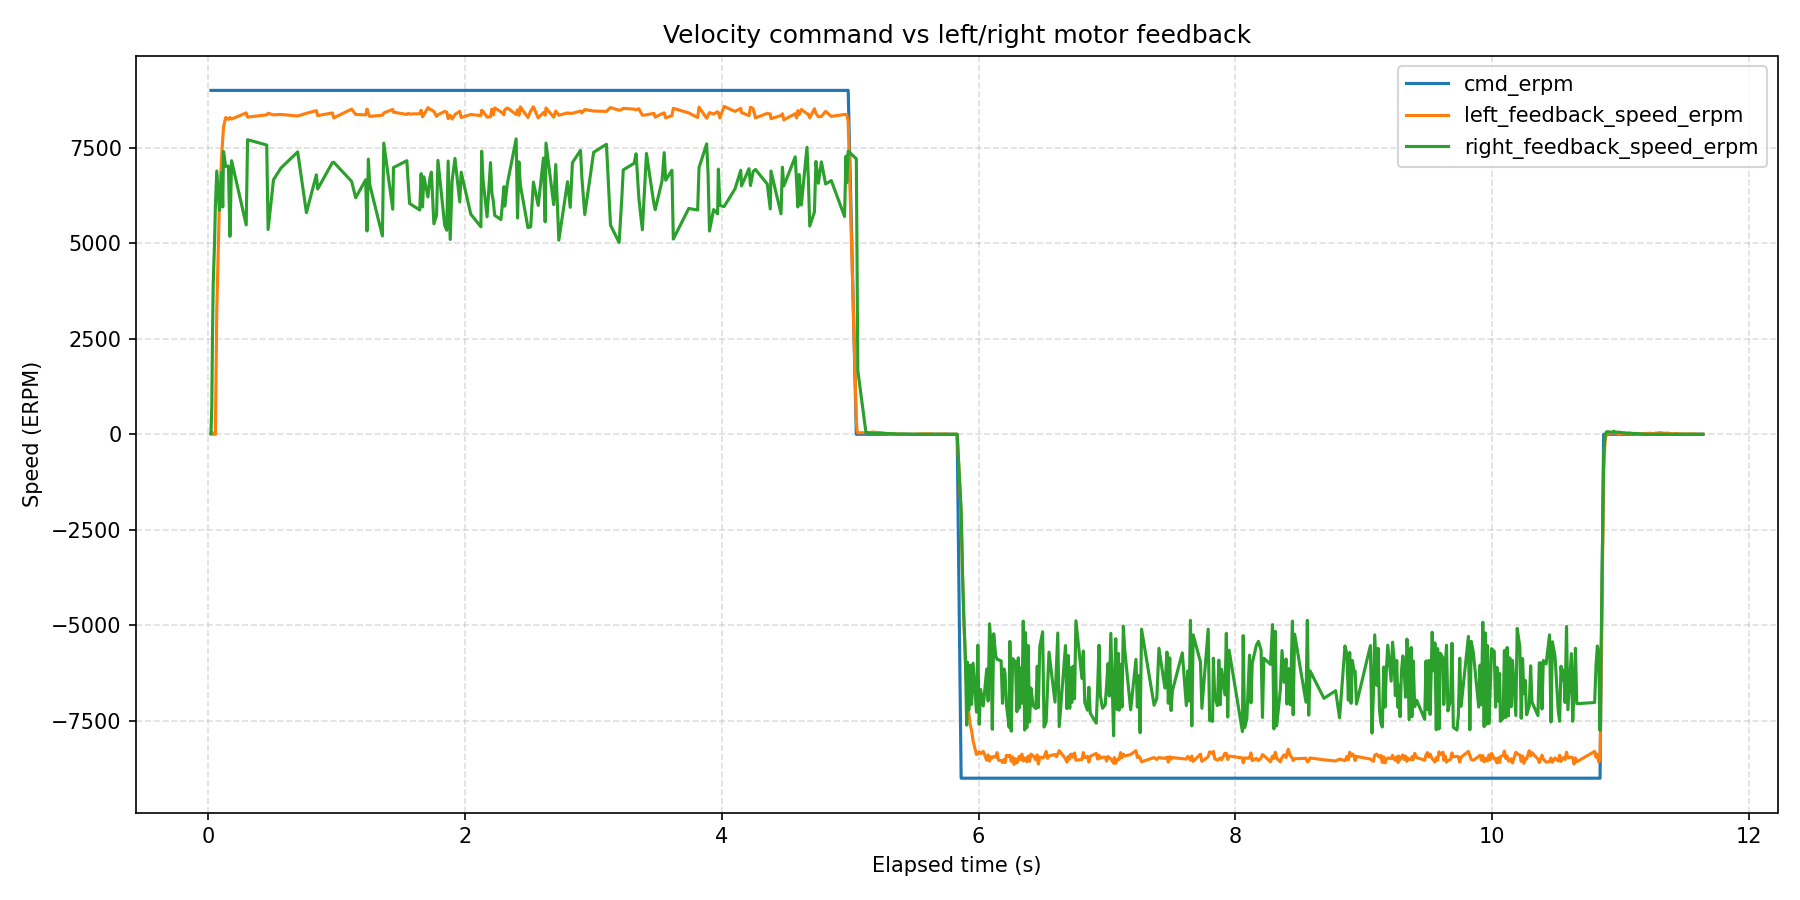

Data behind this chart, as committed beside it:
wall_time_iso, wall_time_epoch_s, elapsed_s, phase_index, phase_command_erpm, phase_duration_s, sample_index, command_erpm, left_motor_id, left_motor_label, left_feedback_position_deg, left_feedback_speed_erpm, left_feedback_current_amps, left_feedback_temperature_c, left_feedback_error_code, left_feedback_error_description, right_motor_id, right_motor_label, right_feedback_position_deg, right_feedback_speed_erpm, right_feedback_current_amps, right_feedback_temperature_c, right_feedback_error_code, right_feedback_error_description
2026-08-12T16:22:36.085, 1786544556, 0.01941, 1, 9000, 5, 1, 9000, 0x03, left, 377.5, 20, 0.01, 32, 0, No fault, 0x04, right, -55.6, 10, 0.000000, 34, 0, No fault
2026-08-12T16:22:36.092, 1786544556, 0.02581, 1, 9000, 5, 2, 9000, 0x03, left, 377.5, 60, 0.03, 32, 0, No fault, 0x04, right, -55.1, 690, 1.91, 34, 0, No fault
2026-08-12T16:22:36.097, 1786544556, 0.03141, 1, 9000, 5, 3, 9000, 0x03, left, 377.5, 10, 0.000000, 32, 0, No fault, 0x04, right, -52.9, 2580, 1.45, 34, 0, No fault
2026-08-12T16:22:36.103, 1786544556, 0.03705, 1, 9000, 5, 4, 9000, 0x03, left, 377.5, 0, 0.01, 32, 0, No fault, 0x04, right, -49.9, 3940, 1.01, 34, 0, No fault
2026-08-12T16:22:36.114, 1786544556, 0.04796, 1, 9000, 5, 5, 9000, 0x03, left, 377.5, 0, 0.01, 32, 0, No fault, 0x04, right, -46.1, 5080, 0.96, 34, 0, No fault
2026-08-12T16:22:36.120, 1786544556, 0.05393, 1, 9000, 5, 6, 9000, 0x03, left, 377.5, 0, 0.000000, 32, 0, No fault, 0x04, right, -41.6, 5970, 0.79, 34, 0, No fault
2026-08-12T16:22:36.131, 1786544556, 0.06483, 1, 9000, 5, 7, 9000, 0x03, left, 381.8, 3230, 1.34, 33, 0, No fault, 0x04, right, -37, 6890, 0.78, 34, 0, No fault
2026-08-12T16:22:36.152, 1786544556, 0.08574, 1, 9000, 5, 8, 9000, 0x03, left, 393.8, 6140, 0.78, 32, 0, No fault, 0x04, right, -27.9, 5860, 0.78, 34, 0, No fault
2026-08-12T16:22:36.171, 1786544556, 0.1051, 1, 9000, 5, 9, 9000, 0x03, left, 409.3, 7420, 0.52, 33, 0, No fault, 0x04, right, -23.3, 6860, 0.8, 34, 0, No fault
2026-08-12T16:22:36.177, 1786544556, 0.1111, 1, 9000, 5, 10, 9000, 0x03, left, 414.9, 7740, 0.4, 33, 0, No fault, 0x04, right, -18.7, 5950, 0.75, 34, 0, No fault
2026-08-12T16:22:36.183, 1786544556, 0.1175, 1, 9000, 5, 11, 9000, 0x03, left, 420.6, 8040, 0.47, 33, 0, No fault, 0x04, right, -14.1, 7400, -2.92, 34, 0, No fault
2026-08-12T16:22:36.200, 1786544556, 0.1341, 1, 9000, 5, 12, 9000, 0x03, left, 432.6, 8290, 0.5, 32, 0, No fault, 0x04, right, -4.9, 7010, 0.74, 34, 0, No fault
2026-08-12T16:22:36.221, 1786544556, 0.1556, 1, 9000, 5, 13, 9000, 0x03, left, 444.7, 8240, 0.23, 33, 0, No fault, 0x04, right, 4.3, 7020, 0.99, 34, 0, No fault
2026-08-12T16:22:36.233, 1786544556, 0.1672, 1, 9000, 5, 14, 9000, 0x03, left, 450.5, 8290, 0.36, 33, 0, No fault, 0x04, right, 8.9, 5180, 0.67, 34, 0, No fault
2026-08-12T16:22:36.246, 1786544556, 0.1802, 1, 9000, 5, 15, 9000, 0x03, left, 462.2, 8250, 0.39, 33, 0, No fault, 0x04, right, 13.5, 7160, 0.55, 34, 0, No fault
2026-08-12T16:22:36.360, 1786544556, 0.294, 1, 9000, 5, 16, 9000, 0x03, left, 528.1, 8410, 0.28, 33, 0, No fault, 0x04, right, 68.8, 5480, 1.15, 34, 0, No fault
2026-08-12T16:22:36.370, 1786544556, 0.3046, 1, 9000, 5, 17, 9000, 0x03, left, 534.2, 8300, 0.29, 33, 0, No fault, 0x04, right, 73.5, 7710, -0.53, 34, 0, No fault
2026-08-12T16:22:36.520, 1786544557, 0.4539, 1, 9000, 5, 18, 9000, 0x03, left, 624.7, 8360, 0.32, 33, 0, No fault, 0x04, right, 142.8, 7570, 1.04, 34, 0, No fault
2026-08-12T16:22:36.530, 1786544557, 0.4646, 1, 9000, 5, 19, 9000, 0x03, left, 630.7, 8400, 0.32, 33, 0, No fault, 0x04, right, 147.3, 5360, 0.66, 34, 0, No fault
2026-08-12T16:22:36.572, 1786544557, 0.5066, 1, 9000, 5, 20, 9000, 0x03, left, 654.5, 8360, 0.25, 33, 0, No fault, 0x04, right, 166.2, 6660, 0.77, 34, 0, No fault
2026-08-12T16:22:36.631, 1786544557, 0.565, 1, 9000, 5, 21, 9000, 0x03, left, 690.7, 8370, 0.41, 33, 0, No fault, 0x04, right, 193.9, 6970, 0.85, 34, 0, No fault
2026-08-12T16:22:36.761, 1786544557, 0.6952, 1, 9000, 5, 22, 9000, 0x03, left, 768.3, 8330, 0.31, 33, 0, No fault, 0x04, right, 254, 7390, 0.37, 34, 0, No fault
2026-08-12T16:22:36.829, 1786544557, 0.7632, 1, 9000, 5, 23, 9000, 0x03, left, 810.4, 8400, 0.37, 33, 0, No fault, 0x04, right, 281.6, 5800, 0.77, 34, 0, No fault
2026-08-12T16:22:36.906, 1786544557, 0.8406, 1, 9000, 5, 24, 9000, 0x03, left, 858.3, 8470, 0.32, 33, 0, No fault, 0x04, right, 318.7, 6790, 0.83, 34, 0, No fault
2026-08-12T16:22:36.917, 1786544557, 0.8512, 1, 9000, 5, 25, 9000, 0x03, left, 864.3, 8340, 0.28, 33, 0, No fault, 0x04, right, 323.3, 6420, 0.8, 34, 0, No fault
2026-08-12T16:22:37.031, 1786544557, 0.9654, 1, 9000, 5, 26, 9000, 0x03, left, 930.4, 8410, 0.26, 33, 0, No fault, 0x04, right, 373.9, 7110, 0.94, 34, 0, No fault
2026-08-12T16:22:37.042, 1786544557, 0.9761, 1, 9000, 5, 27, 9000, 0x03, left, 936.3, 8280, 0.36, 33, 0, No fault, 0x04, right, 383.1, 7120, 0.8, 34, 0, No fault
2026-08-12T16:22:37.181, 1786544557, 1.115, 1, 9000, 5, 28, 9000, 0x03, left, 1021, 8510, 0.36, 33, 0, No fault, 0x04, right, 447.7, 6620, 0.82, 34, 0, No fault
2026-08-12T16:22:37.213, 1786544557, 1.147, 1, 9000, 5, 29, 9000, 0x03, left, 1039, 8370, 0.31, 33, 0, No fault, 0x04, right, 461.4, 6190, 0.75, 34, 0, No fault
2026-08-12T16:22:37.291, 1786544557, 1.225, 1, 9000, 5, 30, 9000, 0x03, left, 1087, 8360, 0.3, 33, 0, No fault, 0x04, right, 498.3, 6660, 0.82, 34, 0, No fault
2026-08-12T16:22:37.301, 1786544557, 1.235, 1, 9000, 5, 31, 9000, 0x03, left, 1093, 8510, 0.25, 33, 0, No fault, 0x04, right, 502.9, 5320, 0.84, 34, 0, No fault
2026-08-12T16:22:37.312, 1786544557, 1.246, 1, 9000, 5, 32, 9000, 0x03, left, 1099, 8390, 0.3, 33, 0, No fault, 0x04, right, 507.6, 7200, 0.84, 34, 0, No fault
2026-08-12T16:22:37.322, 1786544557, 1.257, 1, 9000, 5, 33, 9000, 0x03, left, 1105, 8320, 0.23, 33, 0, No fault, 0x04, right, 512.1, 6540, 0.81, 34, 0, No fault
2026-08-12T16:22:37.421, 1786544557, 1.355, 1, 9000, 5, 34, 9000, 0x03, left, 1164, 8350, 0.28, 33, 0, No fault, 0x04, right, 558, 5190, 0.35, 34, 0, No fault
2026-08-12T16:22:37.432, 1786544557, 1.366, 1, 9000, 5, 35, 9000, 0x03, left, 1170, 8410, 0.36, 33, 0, No fault, 0x04, right, 562.7, 7620, 1.79, 34, 0, No fault
2026-08-12T16:22:37.502, 1786544558, 1.436, 1, 9000, 5, 36, 9000, 0x03, left, 1212, 8500, 0.25, 33, 0, No fault, 0x04, right, 590.3, 5890, 0.8, 34, 0, No fault
2026-08-12T16:22:37.507, 1786544558, 1.442, 1, 9000, 5, 37, 9000, 0x03, left, 1219, 8430, 0.18, 33, 0, No fault, 0x04, right, 595, 6980, 0.74, 34, 0, No fault
2026-08-12T16:22:37.612, 1786544558, 1.546, 1, 9000, 5, 38, 9000, 0x03, left, 1279, 8370, 0.33, 33, 0, No fault, 0x04, right, 646.1, 7160, 0.77, 34, 0, No fault
2026-08-12T16:22:37.622, 1786544558, 1.557, 1, 9000, 5, 39, 9000, 0x03, left, 1285, 8400, 0.29, 33, 0, No fault, 0x04, right, 650.8, 6570, 0.85, 34, 0, No fault
2026-08-12T16:22:37.633, 1786544558, 1.567, 1, 9000, 5, 40, 9000, 0x03, left, 1291, 8380, 0.29, 33, 0, No fault, 0x04, right, 655.4, 6040, 0.8, 34, 0, No fault
2026-08-12T16:22:37.712, 1786544558, 1.646, 1, 9000, 5, 41, 9000, 0x03, left, 1340, 8390, 0.29, 33, 0, No fault, 0x04, right, 692.3, 5870, 0.87, 34, 0, No fault
2026-08-12T16:22:37.723, 1786544558, 1.657, 1, 9000, 5, 42, 9000, 0x03, left, 1346, 8480, 0.33, 33, 0, No fault, 0x04, right, 696.9, 6820, 0.94, 34, 0, No fault
2026-08-12T16:22:37.734, 1786544558, 1.668, 1, 9000, 5, 43, 9000, 0x03, left, 1352, 8310, 0.34, 33, 0, No fault, 0x04, right, 701.5, 5950, 0.63, 34, 0, No fault
2026-08-12T16:22:37.744, 1786544558, 1.679, 1, 9000, 5, 44, 9000, 0x03, left, 1358, 8360, 0.29, 33, 0, No fault, 0x04, right, 706.1, 6740, 0.82, 34, 0, No fault
2026-08-12T16:22:37.776, 1786544558, 1.71, 1, 9000, 5, 45, 9000, 0x03, left, 1376, 8550, 0.26, 33, 0, No fault, 0x04, right, 720, 6210, 0.62, 34, 0, No fault
2026-08-12T16:22:37.792, 1786544558, 1.726, 1, 9000, 5, 46, 9000, 0x03, left, 1388, 8500, 0.18, 33, 0, No fault, 0x04, right, 729.3, 6730, 0.57, 34, 0, No fault
2026-08-12T16:22:37.803, 1786544558, 1.737, 1, 9000, 5, 47, 9000, 0x03, left, 1394, 8490, 0.33, 33, 0, No fault, 0x04, right, 733.9, 6860, 0.71, 34, 0, No fault
2026-08-12T16:22:37.822, 1786544558, 1.756, 1, 9000, 5, 48, 9000, 0x03, left, 1406, 8450, 0.33, 33, 0, No fault, 0x04, right, 743, 5510, 0.79, 34, 0, No fault
2026-08-12T16:22:37.843, 1786544558, 1.777, 1, 9000, 5, 49, 9000, 0x03, left, 1418, 8320, 0.34, 33, 0, No fault, 0x04, right, 752.1, 5730, 0.76, 34, 0, No fault
2026-08-12T16:22:37.854, 1786544558, 1.788, 1, 9000, 5, 50, 9000, 0x03, left, 1424, 8360, 0.31, 33, 0, No fault, 0x04, right, 756.8, 7170, 0.84, 34, 0, No fault
2026-08-12T16:22:37.906, 1786544558, 1.841, 1, 9000, 5, 51, 9000, 0x03, left, 1454, 8450, 0.39, 33, 0, No fault, 0x04, right, 780, 5470, 0.09, 34, 0, No fault
2026-08-12T16:22:37.922, 1786544558, 1.857, 1, 9000, 5, 52, 9000, 0x03, left, 1466, 8430, 0.33, 33, 0, No fault, 0x04, right, 789.1, 5340, 0.5, 34, 0, No fault
2026-08-12T16:22:37.933, 1786544558, 1.868, 1, 9000, 5, 53, 9000, 0x03, left, 1472, 8260, 0.34, 33, 0, No fault, 0x04, right, 793.7, 7150, 0.53, 34, 0, No fault
2026-08-12T16:22:37.949, 1786544558, 1.884, 1, 9000, 5, 54, 9000, 0x03, left, 1484, 8350, 0.34, 33, 0, No fault, 0x04, right, 798.3, 5100, 1.08, 34, 0, No fault
2026-08-12T16:22:37.964, 1786544558, 1.899, 1, 9000, 5, 55, 9000, 0x03, left, 1490, 8250, 0.26, 33, 0, No fault, 0x04, right, 807.6, 6640, 0.78, 34, 0, No fault
2026-08-12T16:22:37.987, 1786544558, 1.921, 1, 9000, 5, 56, 9000, 0x03, left, 1502, 8370, 0.32, 33, 0, No fault, 0x04, right, 816.9, 7220, 0.92, 34, 0, No fault
2026-08-12T16:22:38.024, 1786544558, 1.958, 1, 9000, 5, 57, 9000, 0x03, left, 1526, 8450, 0.39, 33, 0, No fault, 0x04, right, 835.3, 6080, 0.72, 34, 0, No fault
2026-08-12T16:22:38.035, 1786544558, 1.969, 1, 9000, 5, 58, 9000, 0x03, left, 1532, 8290, 0.29, 33, 0, No fault, 0x04, right, 839.9, 6860, 0.95, 34, 0, No fault
2026-08-12T16:22:38.110, 1786544558, 2.044, 1, 9000, 5, 59, 9000, 0x03, left, 1580, 8370, 0.23, 33, 0, No fault, 0x04, right, 872.2, 5760, 0.8, 34, 0, No fault
2026-08-12T16:22:38.189, 1786544558, 2.123, 1, 9000, 5, 60, 9000, 0x03, left, 1622, 8340, 0.32, 33, 0, No fault, 0x04, right, 909.3, 5430, 1.18, 34, 0, No fault
... 469 more rows
